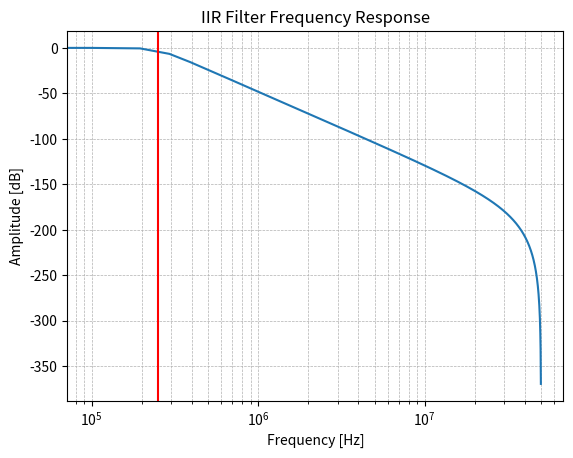

Write the Python code that produced this figure.
from scipy.signal import iirfilter, sosfreqz
import matplotlib.pyplot as plt
import numpy as np

# IIR 濾波器設計參數
fs = 100e6  # 採樣頻率
fc = 250e3  # 截止頻率
f_norm = fc / (fs / 2)  # 規範化頻率

# 設計 IIR 濾波器（Butterworth 為例）
sos = iirfilter(N=4, Wn=f_norm, btype='low', ftype='butter', output='sos')

# 輸出 SOS 係數
print("SOS coefficients:")
print(sos)

# 頻率響應
w, h = sosfreqz(sos, fs=fs)
plt.semilogx(w, 20 * np.log10(abs(h)))
plt.title('IIR Filter Frequency Response')
plt.xlabel('Frequency [Hz]')
plt.ylabel('Amplitude [dB]')
plt.grid(which='both', linestyle='--', linewidth=0.5)
plt.axvline(fc, color='red')  # 截止頻率
plt.show()
